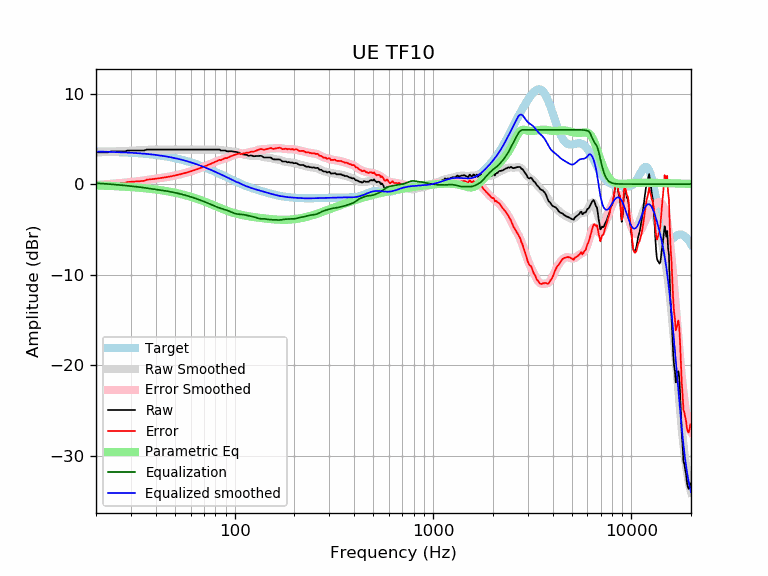

The file beside this chart, header and first rows:
frequency, raw, error, smoothed, error_smoothed, equalization, parametric_eq, equalized_raw, equalized_smoothed, target
20, 3.51, -0.08, 3.50, -0.10, 0.10, -0.15, 3.61, 3.59, 3.59
21, 3.51, -0.07, 3.52, -0.07, 0.07, -0.16, 3.58, 3.58, 3.58
22, 3.51, -0.06, 3.54, -0.04, 0.04, -0.18, 3.55, 3.57, 3.57
23, 3.51, -0.05, 3.56, -0.01, 0.01, -0.19, 3.52, 3.56, 3.56
24, 3.61, 0.06, 3.58, 0.02, -0.02, -0.21, 3.59, 3.55, 3.55
25, 3.61, 0.07, 3.60, 0.06, -0.06, -0.23, 3.56, 3.54, 3.54
26, 3.61, 0.09, 3.62, 0.09, -0.09, -0.25, 3.52, 3.53, 3.53
27, 3.61, 0.10, 3.64, 0.12, -0.12, -0.27, 3.49, 3.51, 3.51
28, 3.61, 0.12, 3.65, 0.16, -0.16, -0.29, 3.46, 3.50, 3.50
29, 3.71, 0.23, 3.67, 0.19, -0.19, -0.31, 3.52, 3.48, 3.48
30, 3.71, 0.25, 3.69, 0.22, -0.22, -0.33, 3.49, 3.46, 3.46
31, 3.71, 0.27, 3.70, 0.26, -0.26, -0.35, 3.46, 3.44, 3.44
32, 3.71, 0.29, 3.72, 0.29, -0.29, -0.38, 3.42, 3.42, 3.42
33, 3.71, 0.31, 3.73, 0.33, -0.33, -0.40, 3.39, 3.40, 3.40
34, 3.71, 0.33, 3.75, 0.36, -0.36, -0.43, 3.35, 3.38, 3.38
35, 3.71, 0.36, 3.76, 0.40, -0.40, -0.46, 3.31, 3.36, 3.36
36, 3.81, 0.48, 3.78, 0.44, -0.44, -0.48, 3.37, 3.33, 3.33
37, 3.81, 0.51, 3.79, 0.48, -0.48, -0.51, 3.33, 3.31, 3.31
38, 3.81, 0.53, 3.80, 0.52, -0.52, -0.54, 3.29, 3.28, 3.28
39, 3.81, 0.56, 3.81, 0.56, -0.56, -0.57, 3.26, 3.25, 3.25
40, 3.81, 0.59, 3.82, 0.59, -0.59, -0.60, 3.22, 3.22, 3.22
41, 3.81, 0.62, 3.82, 0.63, -0.63, -0.63, 3.19, 3.19, 3.19
42, 3.81, 0.65, 3.82, 0.66, -0.66, -0.66, 3.16, 3.16, 3.16
43, 3.81, 0.69, 3.82, 0.69, -0.69, -0.70, 3.12, 3.13, 3.13
44, 3.81, 0.72, 3.82, 0.72, -0.72, -0.73, 3.09, 3.09, 3.09
45, 3.81, 0.75, 3.82, 0.76, -0.76, -0.77, 3.06, 3.06, 3.06
46, 3.81, 0.79, 3.81, 0.79, -0.79, -0.80, 3.02, 3.02, 3.02
47, 3.81, 0.83, 3.81, 0.83, -0.83, -0.84, 2.99, 2.99, 2.99
48, 3.81, 0.87, 3.81, 0.87, -0.87, -0.88, 2.95, 2.95, 2.95
49, 3.81, 0.91, 3.81, 0.91, -0.91, -0.92, 2.91, 2.91, 2.91
50, 3.81, 0.95, 3.81, 0.95, -0.95, -0.95, 2.87, 2.87, 2.87
51, 3.81, 0.99, 3.81, 0.99, -0.99, -1.00, 2.82, 2.82, 2.82
52, 3.81, 1.03, 3.81, 1.03, -1.03, -1.04, 2.78, 2.78, 2.78
53, 3.81, 1.08, 3.81, 1.08, -1.08, -1.08, 2.74, 2.74, 2.74
54, 3.81, 1.12, 3.81, 1.12, -1.12, -1.12, 2.69, 2.69, 2.69
55, 3.81, 1.17, 3.81, 1.17, -1.17, -1.17, 2.65, 2.65, 2.65
56, 3.81, 1.21, 3.81, 1.21, -1.21, -1.21, 2.60, 2.60, 2.60
57, 3.81, 1.26, 3.81, 1.26, -1.26, -1.26, 2.55, 2.55, 2.55
58, 3.81, 1.31, 3.81, 1.31, -1.31, -1.30, 2.51, 2.51, 2.51
59, 3.81, 1.36, 3.81, 1.36, -1.36, -1.35, 2.46, 2.46, 2.46
60, 3.81, 1.41, 3.81, 1.41, -1.41, -1.40, 2.41, 2.41, 2.41
61, 3.81, 1.46, 3.81, 1.46, -1.46, -1.45, 2.36, 2.36, 2.36
62, 3.81, 1.51, 3.81, 1.51, -1.51, -1.50, 2.31, 2.31, 2.31
63, 3.81, 1.56, 3.81, 1.56, -1.56, -1.55, 2.26, 2.26, 2.26
64, 3.81, 1.61, 3.81, 1.61, -1.61, -1.60, 2.21, 2.21, 2.21
65, 3.81, 1.66, 3.81, 1.66, -1.66, -1.65, 2.15, 2.15, 2.15
66, 3.81, 1.71, 3.81, 1.71, -1.71, -1.70, 2.10, 2.10, 2.10
67, 3.81, 1.77, 3.81, 1.77, -1.77, -1.75, 2.05, 2.05, 2.05
68, 3.81, 1.82, 3.81, 1.82, -1.82, -1.80, 1.99, 1.99, 1.99
69, 3.81, 1.87, 3.81, 1.87, -1.87, -1.85, 1.94, 1.94, 1.94
70, 3.81, 1.93, 3.81, 1.93, -1.93, -1.91, 1.89, 1.89, 1.89
71, 3.81, 1.98, 3.81, 1.98, -1.98, -1.96, 1.83, 1.83, 1.83
72, 3.81, 2.03, 3.81, 2.03, -2.03, -2.01, 1.78, 1.78, 1.78
73, 3.81, 2.09, 3.81, 2.09, -2.09, -2.07, 1.73, 1.73, 1.73
74, 3.81, 2.14, 3.81, 2.14, -2.14, -2.12, 1.67, 1.67, 1.67
75, 3.81, 2.20, 3.82, 2.20, -2.20, -2.17, 1.62, 1.62, 1.62
76, 3.81, 2.25, 3.82, 2.25, -2.25, -2.22, 1.56, 1.56, 1.56
77, 3.81, 2.31, 3.82, 2.31, -2.31, -2.28, 1.50, 1.51, 1.51
78, 3.81, 2.36, 3.82, 2.36, -2.36, -2.33, 1.45, 1.45, 1.45
79, 3.81, 2.41, 3.82, 2.42, -2.42, -2.38, 1.40, 1.40, 1.40
... 553 more rows
